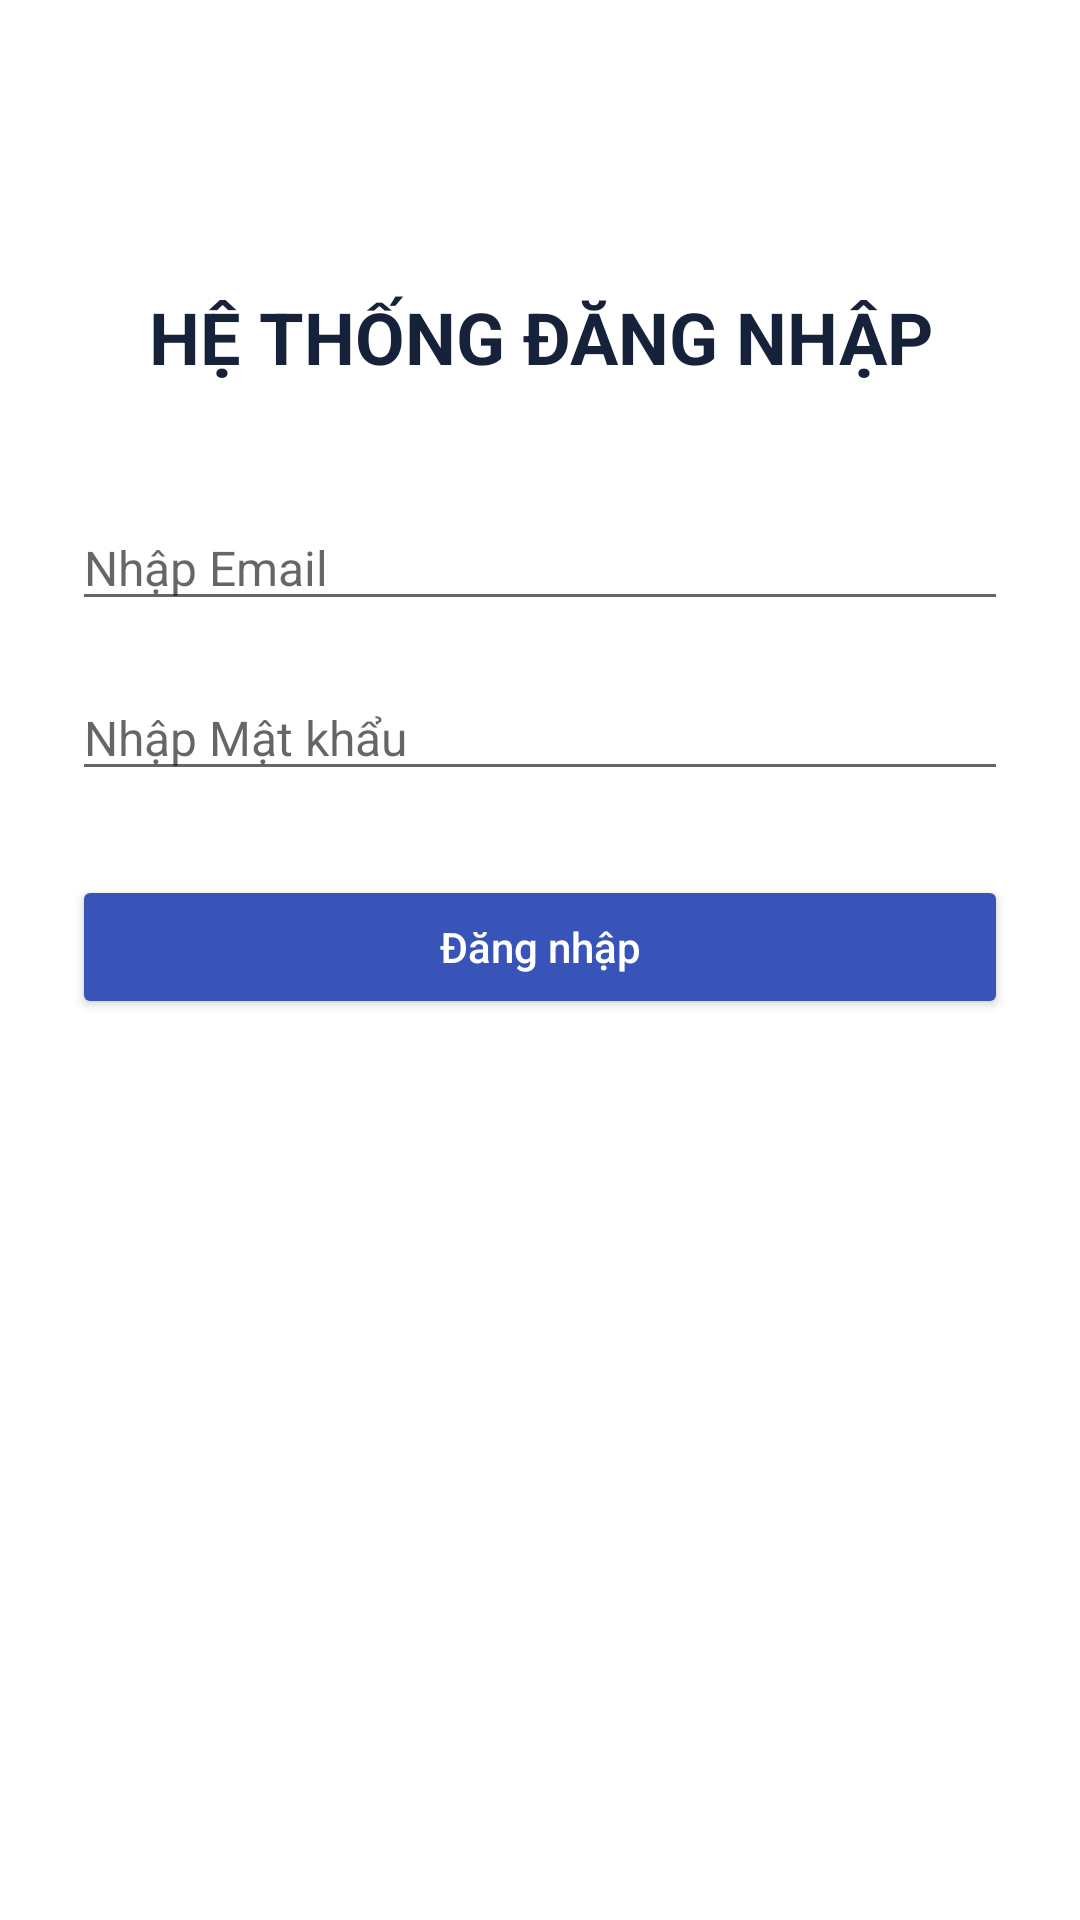

Here is an Android app screen rendered from its layout file. Give the layout XML and the strings, colors and styles it references.
<!-- AndroidManifest.xml: application theme Theme.KiemTraMobile -->
<!-- res/layout/activity_login.xml -->
<?xml version="1.0" encoding="utf-8"?>
<androidx.constraintlayout.widget.ConstraintLayout
    xmlns:android="http://schemas.android.com/apk/res/android"
    xmlns:app="http://schemas.android.com/apk/res-auto"
    android:layout_width="match_parent"
    android:layout_height="match_parent"
    android:padding="24dp"
    android:background="@color/color_background">

    <TextView
        android:id="@+id/txtTitle"
        android:layout_width="0dp"
        android:layout_height="wrap_content"
        android:layout_marginTop="72dp"
        android:gravity="center"
        android:text="HỆ THỐNG ĐĂNG NHẬP"
        android:textColor="@color/color_text"
        android:textSize="24sp"
        android:textStyle="bold"
        app:layout_constraintTop_toTopOf="parent"
        app:layout_constraintStart_toStartOf="parent"
        app:layout_constraintEnd_toEndOf="parent" />

    <EditText
        android:id="@+id/edtEmail"
        android:layout_width="0dp"
        android:layout_height="wrap_content"
        android:layout_marginTop="40dp"
        android:hint="Nhập Email"
        android:inputType="textEmailAddress"
        android:singleLine="true"
        android:textSize="16sp"
        app:layout_constraintTop_toBottomOf="@id/txtTitle"
        app:layout_constraintStart_toStartOf="parent"
        app:layout_constraintEnd_toEndOf="parent" />

    <EditText
        android:id="@+id/edtPassword"
        android:layout_width="0dp"
        android:layout_height="wrap_content"
        android:layout_marginTop="18dp"
        android:hint="Nhập Mật khẩu"
        android:inputType="textPassword"
        android:singleLine="true"
        android:textSize="16sp"
        app:layout_constraintTop_toBottomOf="@id/edtEmail"
        app:layout_constraintStart_toStartOf="parent"
        app:layout_constraintEnd_toEndOf="parent" />

    <Button
        android:id="@+id/btnLogin"
        android:layout_width="0dp"
        android:layout_height="wrap_content"
        android:layout_marginTop="28dp"
        android:backgroundTint="@color/color_primary"
        android:text="Đăng nhập"
        android:textAllCaps="false"
        android:textColor="#FFFFFF"
        app:layout_constraintTop_toBottomOf="@id/edtPassword"
        app:layout_constraintStart_toStartOf="parent"
        app:layout_constraintEnd_toEndOf="parent" />

    <TextView
        android:id="@+id/txtStatus"
        android:layout_width="0dp"
        android:layout_height="wrap_content"
        android:layout_marginTop="22dp"
        android:gravity="center"
        android:text=""
        android:textSize="16sp"
        app:layout_constraintTop_toBottomOf="@id/btnLogin"
        app:layout_constraintStart_toStartOf="parent"
        app:layout_constraintEnd_toEndOf="parent" />

</androidx.constraintlayout.widget.ConstraintLayout>
<!-- resources referenced by this layout -->
<resources>
  <color name="color_background">#FFFFFF</color>
  <color name="color_primary">#3854B8</color>
  <color name="color_text">#16223A</color>
  <style name="Theme.KiemTraMobile" parent="Theme.AppCompat.Light.NoActionBar">
          <item name="colorAccent">@color/color_primary</item>
          <item name="colorPrimary">@color/color_primary</item>
          <item name="android:windowLightStatusBar">true</item>
          <item name="android:statusBarColor">@color/color_background</item>
          <item name="android:windowBackground">@color/color_background</item>
      </style>
</resources>
